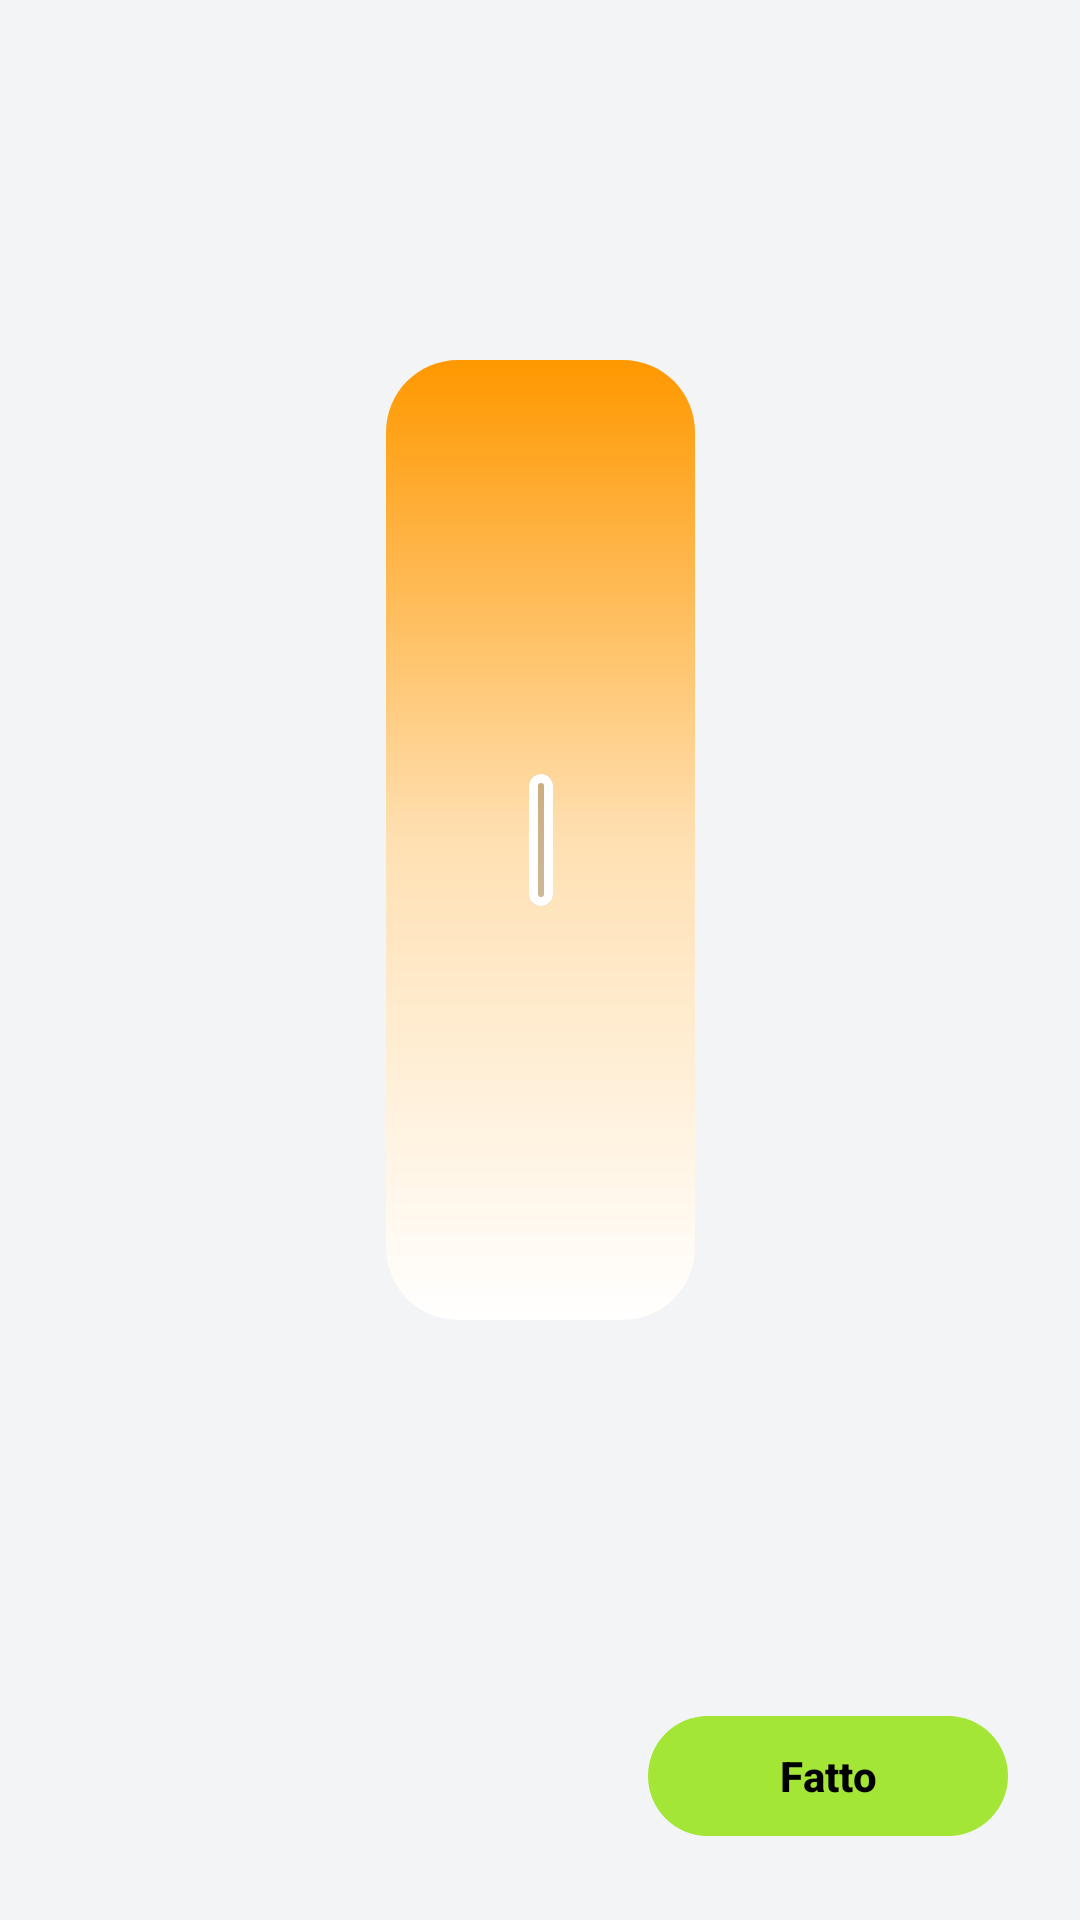

Produce the Android XML layout that renders to this screen, including the resource entries it uses.
<!-- AndroidManifest.xml: application theme Theme.AppDT -->
<!-- res/layout/view_palette_temperature.xml -->
<?xml version="1.0" encoding="utf-8"?>
<androidx.constraintlayout.widget.ConstraintLayout
    xmlns:android="http://schemas.android.com/apk/res/android"
    xmlns:app="http://schemas.android.com/apk/res-auto"
    android:layout_width="match_parent"
    android:layout_height="match_parent"
    android:padding="24dp">

    <View
        android:id="@+id/gradient_background"
        android:layout_width="103dp"
        android:layout_height="320dp"
        android:background="@drawable/bg_temperature_gradient"
        android:layout_marginBottom="32dp"
        app:layout_constraintTop_toTopOf="parent"
        app:layout_constraintBottom_toTopOf="@id/btn_done"
        app:layout_constraintStart_toStartOf="parent"
        app:layout_constraintEnd_toEndOf="parent"/>

    <com.google.android.material.slider.Slider
        android:id="@+id/slider_temperature"
        style="@style/Widget.Material3Expressive.Slider.Xlarge"
        android:layout_width="wrap_content"
        android:layout_height="320dp"
        android:orientation="vertical"
        app:labelBehavior="floating"
        app:thumbWidth="8dp"
        app:thumbColor="#33000000"
        app:thumbStrokeColor="@android:color/white"
        app:thumbStrokeWidth="3dp"
        android:value="50.0"
        android:valueFrom="0.0"
        android:valueTo="100.0"

        app:trackColorActive="@android:color/transparent"
        app:trackColorInactive="@android:color/transparent"
        app:haloColor="@android:color/transparent"
        app:tickVisible="false"

        app:layout_constraintTop_toTopOf="@id/gradient_background"
        app:layout_constraintBottom_toBottomOf="@id/gradient_background"
        app:layout_constraintStart_toStartOf="@id/gradient_background"
        app:layout_constraintEnd_toEndOf="@id/gradient_background"/>

    <com.google.android.material.button.MaterialButton
        android:id="@+id/btn_done"
        style="@style/Widget.Material3.Button.TonalButton"
        android:layout_width="wrap_content"
        android:layout_height="wrap_content"
        android:minWidth="120dp"
        android:text="Fatto"
        android:textColor="@color/black"
        app:backgroundTint="@color/tw_lime_400"
        app:layout_constraintBottom_toBottomOf="parent"
        app:layout_constraintEnd_toEndOf="parent"/>

</androidx.constraintlayout.widget.ConstraintLayout>
<!-- resources referenced by this layout -->
<resources>
  <color name="black">#000000</color>
  <color name="tw_lime_400">#A3E635</color>
  <!-- drawable bg_temperature_gradient (drawable) -->
  <?xml version="1.0" encoding="utf-8"?>
  <shape xmlns:android="http://schemas.android.com/apk/res/android" android:shape="rectangle">
      <gradient
          android:type="linear"
          android:angle="270"
          android:startColor="#FF9800"
          android:centerColor="#FFE0B2"
          android:endColor="#FFFFFF" />
  
      <corners android:radius="24dp" />
  </shape>
  <style name="Theme.AppDT" parent="Base.Theme.AppDT" />
  <style name="Widget.App.Switch" parent="Widget.Material3.CompoundButton.MaterialSwitch">
          <item name="trackTint">@color/selector_switch_track</item>
          <item name="thumbTint">@color/selector_switch_thumb</item>
  
          
          <item name="trackDecorationTint">@android:color/transparent</item>
      </style>
  <color name="greentwin_secondary">#14532D</color>
  <color name="white">#FFFFFF</color>
  <color name="tw_lime_100">#ECFCCB</color>
  <color name="tw_gray_900">#1F2937</color>
  <color name="md_theme_secondaryContainer">#C7EC8E</color>
  <color name="md_theme_onSecondaryContainer">#4D6C1D</color>
  <color name="md_theme_tertiary">#006E2F</color>
  <color name="md_theme_onTertiary">#FFFFFF</color>
  <color name="md_theme_tertiaryContainer">#43F07A</color>
  <color name="md_theme_onTertiaryContainer">#00692D</color>
  <color name="tw_red_500">#EF4444</color>
  <color name="md_theme_errorContainer">#FFDAD6</color>
  <color name="md_theme_onErrorContainer">#93000A</color>
  <color name="ds_background">#F3F4F6</color>
  <color name="ds_text_primary">@color/tw_gray_800</color>
  <color name="tw_gray_100">#F3F4F6</color>
  <color name="ds_text_secondary">@color/tw_gray_600</color>
  <color name="tw_gray_300">#D1D5DB</color>
  <color name="md_theme_outlineVariant">#C2CAB0</color>
  <style name="Widget.App.Button" parent="Widget.Material3.Button">
          <item name="backgroundTint">?attr/colorSecondary</item>
          <item name="android:textColor">?attr/colorOnSecondary</item>
          <item name="android:textStyle">bold</item>
      </style>
  <style name="Widget.App.TextInputLayout" parent="Widget.Material3.TextInputLayout.OutlinedBox">
          <item name="boxCornerRadiusTopStart">16dp</item>
          <item name="boxCornerRadiusTopEnd">16dp</item>
          <item name="boxCornerRadiusBottomStart">16dp</item>
          <item name="boxCornerRadiusBottomEnd">16dp</item>
      </style>
  <color name="tw_gray_600">#4B5563</color>
  <color name="tw_gray_500">#6B7280</color>
  <color name="tw_gray_200">#E5E7EB</color>
  <color name="tw_gray_400">#9CA3AF</color>
  <color name="tw_orange_400">#FB923C</color>
  <color name="tw_gray_800">#1F2937</color>
</resources>
